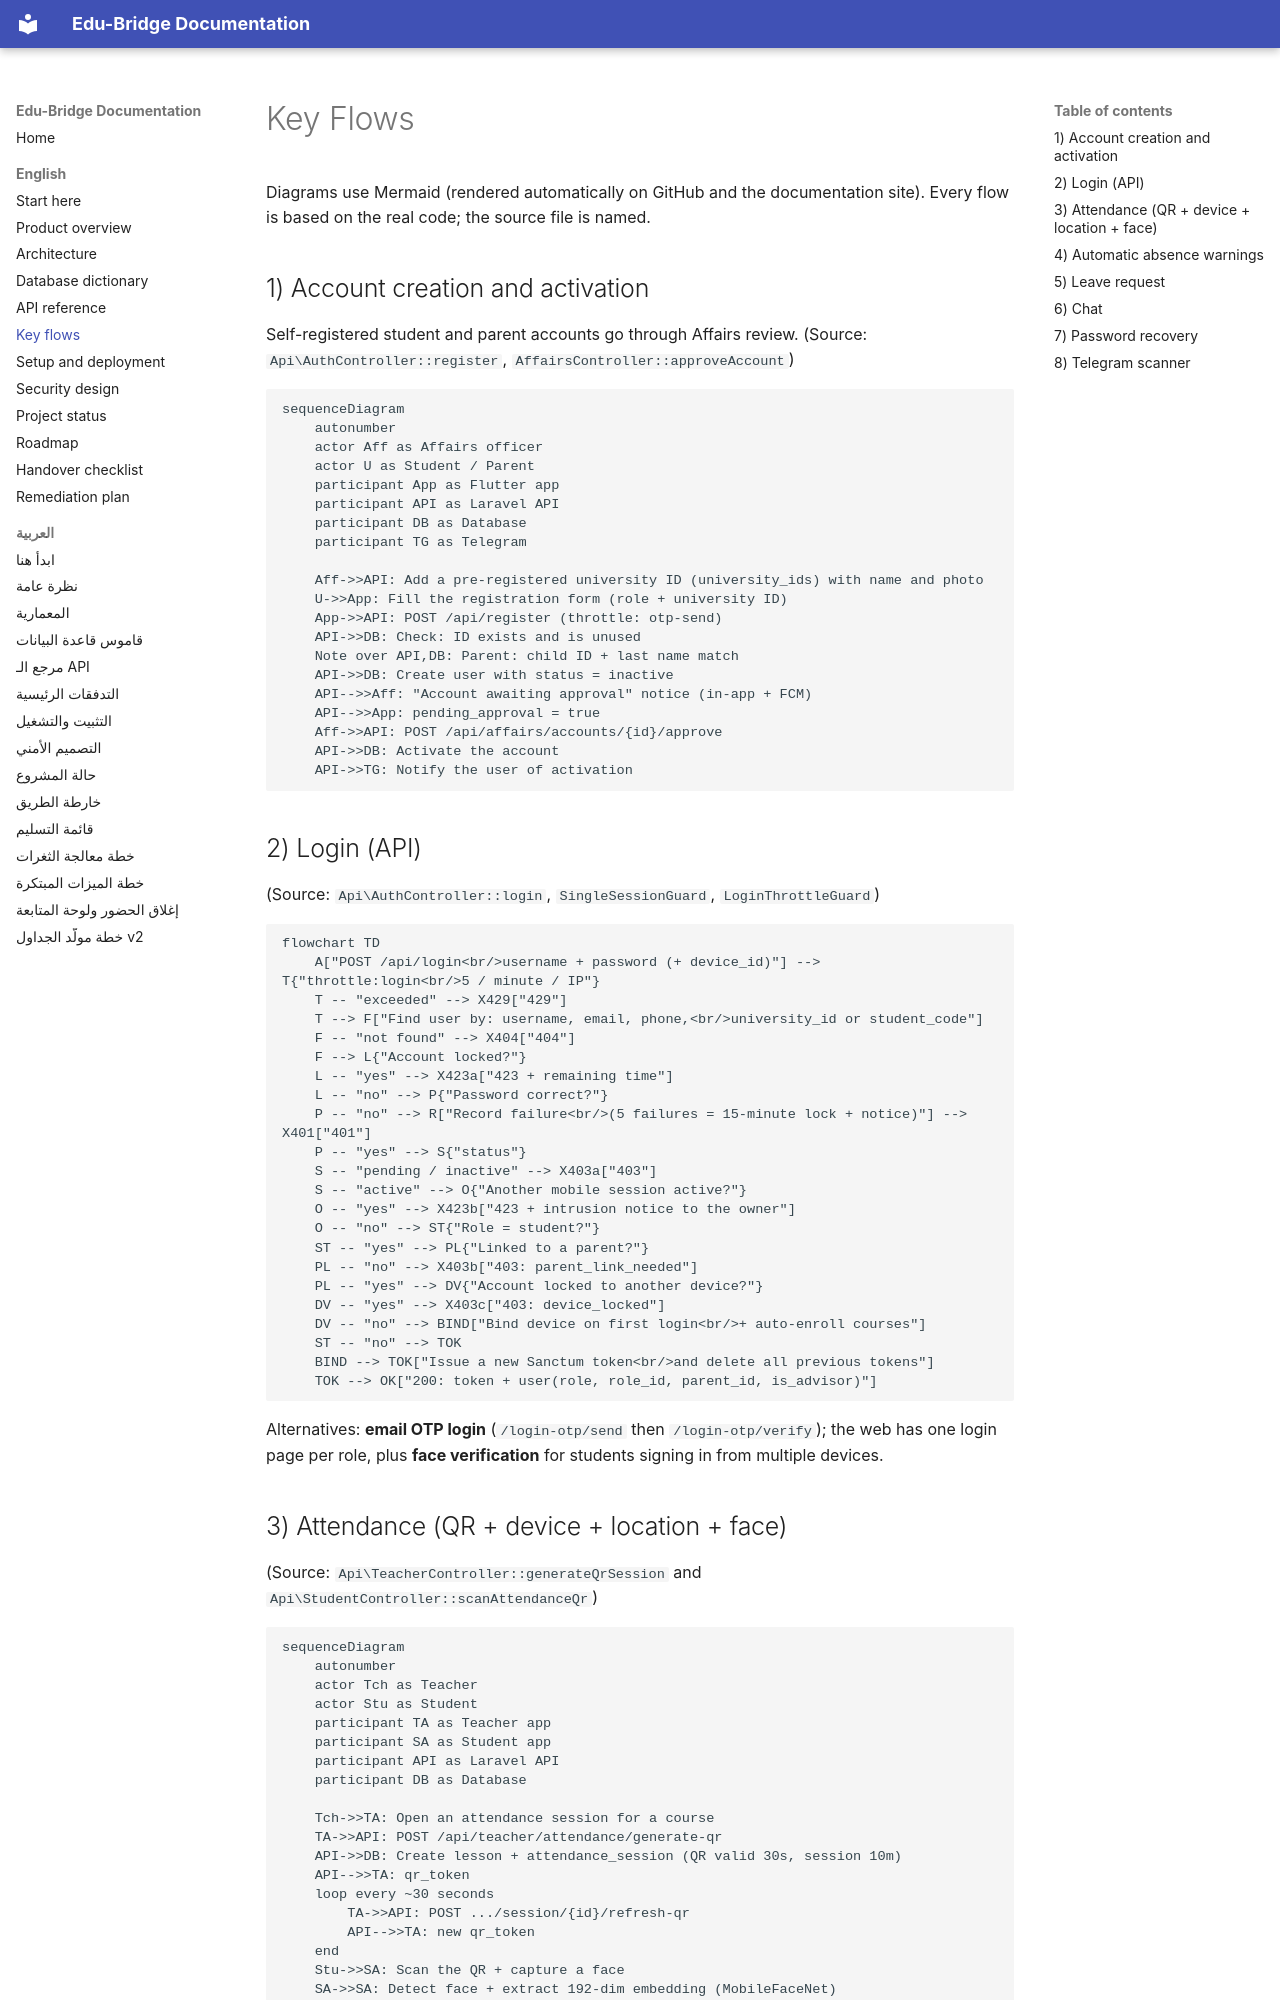

repository: majdoulee2006/edu_bridge_backend · page: en/05-key-flows.html · generator: mkdocs

# Key Flows

Diagrams use Mermaid (rendered automatically on GitHub and the documentation site). Every flow is based on the real code; the source file is named.

## 1) Account creation and activation

Self-registered student and parent accounts go through Affairs review. (Source: `Api\AuthController::register`, `AffairsController::approveAccount`)

```mermaid
sequenceDiagram
    autonumber
    actor Aff as Affairs officer
    actor U as Student / Parent
    participant App as Flutter app
    participant API as Laravel API
    participant DB as Database
    participant TG as Telegram

    Aff->>API: Add a pre-registered university ID (university_ids) with name and photo
    U->>App: Fill the registration form (role + university ID)
    App->>API: POST /api/register (throttle: otp-send)
    API->>DB: Check: ID exists and is unused
    Note over API,DB: Parent: child ID + last name match
    API->>DB: Create user with status = inactive
    API-->>Aff: "Account awaiting approval" notice (in-app + FCM)
    API-->>App: pending_approval = true
    Aff->>API: POST /api/affairs/accounts/{id}/approve
    API->>DB: Activate the account
    API->>TG: Notify the user of activation
```

## 2) Login (API)

(Source: `Api\AuthController::login`, `SingleSessionGuard`, `LoginThrottleGuard`)

```mermaid
flowchart TD
    A["POST /api/login<br/>username + password (+ device_id)"] --> T{"throttle:login<br/>5 / minute / IP"}
    T -- "exceeded" --> X429["429"]
    T --> F["Find user by: username, email, phone,<br/>university_id or student_code"]
    F -- "not found" --> X404["404"]
    F --> L{"Account locked?"}
    L -- "yes" --> X423a["423 + remaining time"]
    L -- "no" --> P{"Password correct?"}
    P -- "no" --> R["Record failure<br/>(5 failures = 15-minute lock + notice)"] --> X401["401"]
    P -- "yes" --> S{"status"}
    S -- "pending / inactive" --> X403a["403"]
    S -- "active" --> O{"Another mobile session active?"}
    O -- "yes" --> X423b["423 + intrusion notice to the owner"]
    O -- "no" --> ST{"Role = student?"}
    ST -- "yes" --> PL{"Linked to a parent?"}
    PL -- "no" --> X403b["403: parent_link_needed"]
    PL -- "yes" --> DV{"Account locked to another device?"}
    DV -- "yes" --> X403c["403: device_locked"]
    DV -- "no" --> BIND["Bind device on first login<br/>+ auto-enroll courses"]
    ST -- "no" --> TOK
    BIND --> TOK["Issue a new Sanctum token<br/>and delete all previous tokens"]
    TOK --> OK["200: token + user(role, role_id, parent_id, is_advisor)"]
```

Alternatives: **email OTP login** (`/login-otp/send` then `/login-otp/verify`); the web has one login page per role, plus **face verification** for students signing in from multiple devices.
